Dataset: python_cnn_classification (GitHub, ajbanks/arff-builder). Classes: dribble, inaccurate pass, pass, tackle.

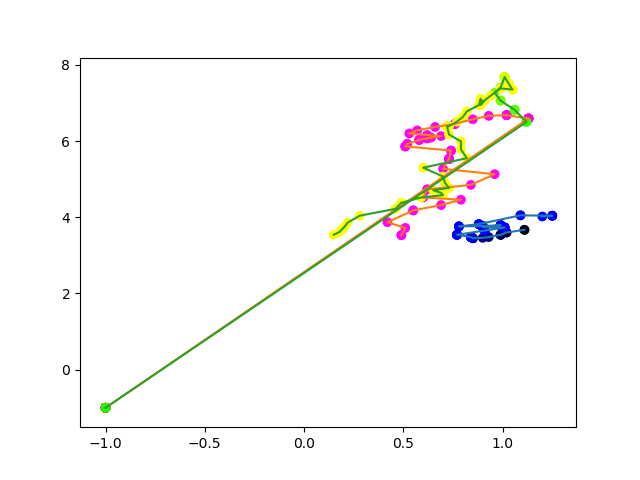
Label: tackle

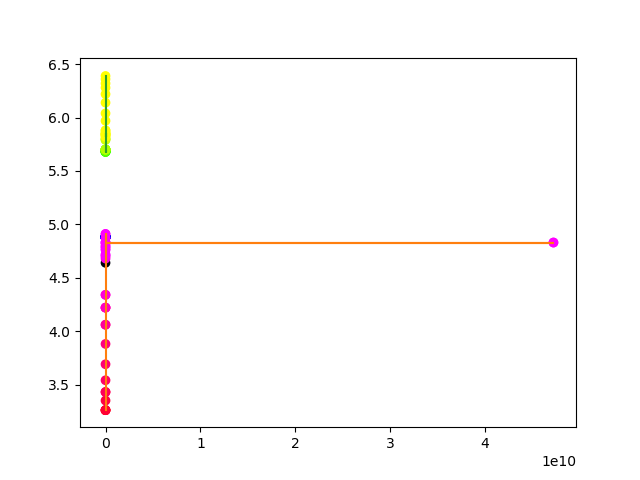
Label: pass

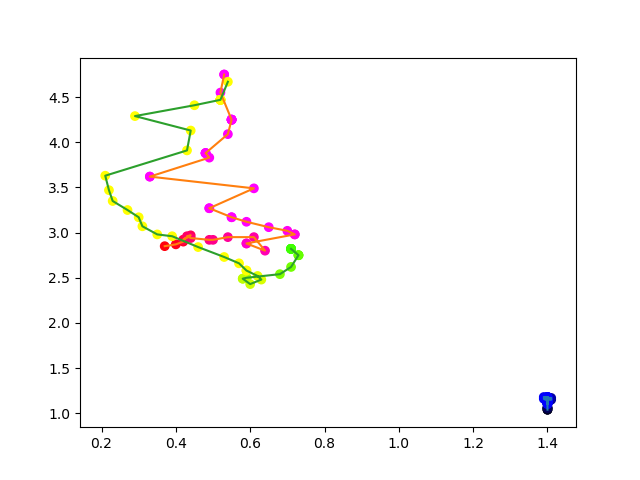
Label: dribble

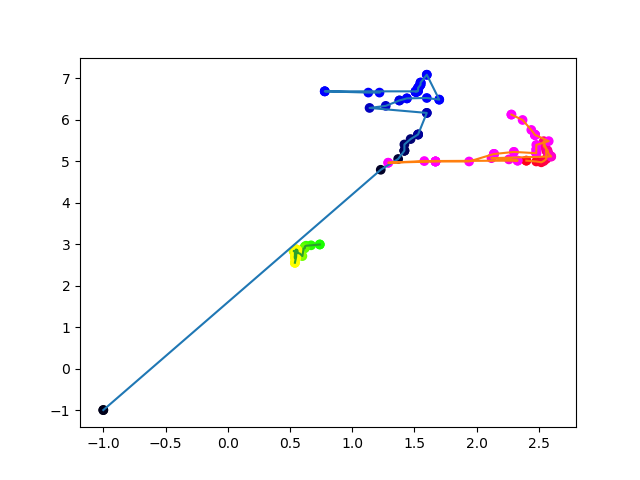
Label: inaccurate pass

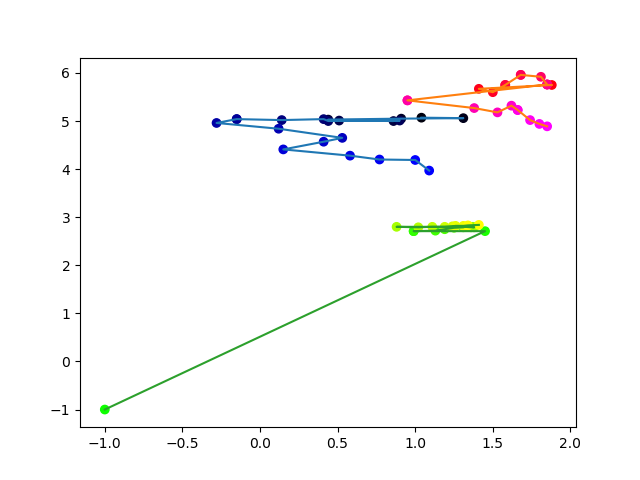
Label: pass

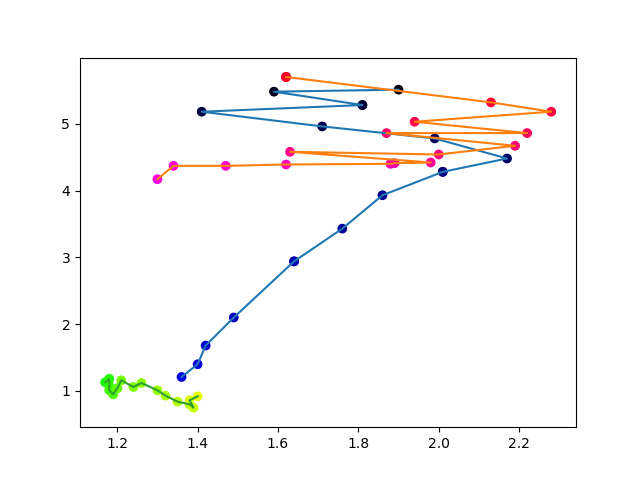
Label: pass
